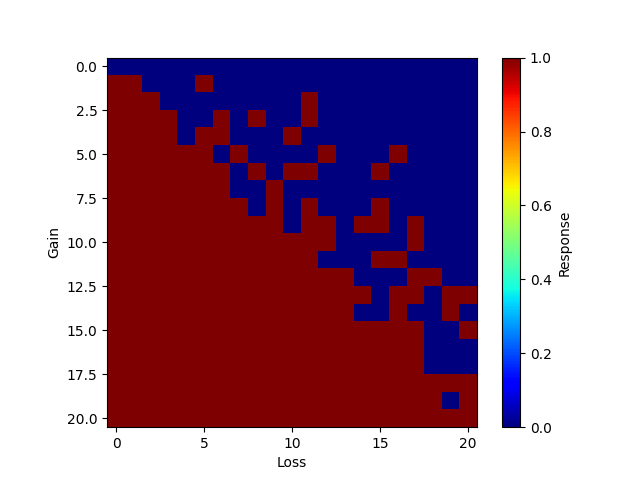

Source data for this figure (header and first rows):
0, 2, 4, 6, 8, 10, 12, 14, 16, 18, 20, 22, 24, 26, 28, 30, 32, 34, 36, 38, 40
0, 0, 0, 0, 0, 0, 0, 0, 0, 0, 0, 0, 0, 0, 0, 0, 0, 0, 0, 0, 0
1, 1, 0, 0, 0, 1, 0, 0, 0, 0, 0, 0, 0, 0, 0, 0, 0, 0, 0, 0, 0
1, 1, 1, 0, 0, 0, 0, 0, 0, 0, 0, 1, 0, 0, 0, 0, 0, 0, 0, 0, 0
1, 1, 1, 1, 0, 0, 1, 0, 1, 0, 0, 1, 0, 0, 0, 0, 0, 0, 0, 0, 0
1, 1, 1, 1, 0, 1, 1, 0, 0, 0, 1, 0, 0, 0, 0, 0, 0, 0, 0, 0, 0
1, 1, 1, 1, 1, 1, 0, 1, 0, 0, 0, 0, 1, 0, 0, 0, 1, 0, 0, 0, 0
1, 1, 1, 1, 1, 1, 1, 0, 1, 0, 1, 1, 0, 0, 0, 1, 0, 0, 0, 0, 0
1, 1, 1, 1, 1, 1, 1, 0, 0, 1, 0, 0, 0, 0, 0, 0, 0, 0, 0, 0, 0
1, 1, 1, 1, 1, 1, 1, 1, 0, 1, 0, 1, 0, 0, 0, 1, 0, 0, 0, 0, 0
1, 1, 1, 1, 1, 1, 1, 1, 1, 1, 0, 1, 1, 0, 1, 1, 0, 1, 0, 0, 0
1, 1, 1, 1, 1, 1, 1, 1, 1, 1, 1, 1, 1, 0, 0, 0, 0, 1, 0, 0, 0
1, 1, 1, 1, 1, 1, 1, 1, 1, 1, 1, 1, 0, 0, 0, 1, 1, 0, 0, 0, 0
1, 1, 1, 1, 1, 1, 1, 1, 1, 1, 1, 1, 1, 1, 0, 0, 0, 1, 1, 0, 0
1, 1, 1, 1, 1, 1, 1, 1, 1, 1, 1, 1, 1, 1, 1, 0, 1, 1, 0, 1, 1
1, 1, 1, 1, 1, 1, 1, 1, 1, 1, 1, 1, 1, 1, 0, 0, 1, 0, 0, 1, 0
1, 1, 1, 1, 1, 1, 1, 1, 1, 1, 1, 1, 1, 1, 1, 1, 1, 1, 0, 0, 1
1, 1, 1, 1, 1, 1, 1, 1, 1, 1, 1, 1, 1, 1, 1, 1, 1, 1, 0, 0, 0
1, 1, 1, 1, 1, 1, 1, 1, 1, 1, 1, 1, 1, 1, 1, 1, 1, 1, 0, 0, 0
1, 1, 1, 1, 1, 1, 1, 1, 1, 1, 1, 1, 1, 1, 1, 1, 1, 1, 1, 1, 1
1, 1, 1, 1, 1, 1, 1, 1, 1, 1, 1, 1, 1, 1, 1, 1, 1, 1, 1, 0, 1
1, 1, 1, 1, 1, 1, 1, 1, 1, 1, 1, 1, 1, 1, 1, 1, 1, 1, 1, 1, 1
